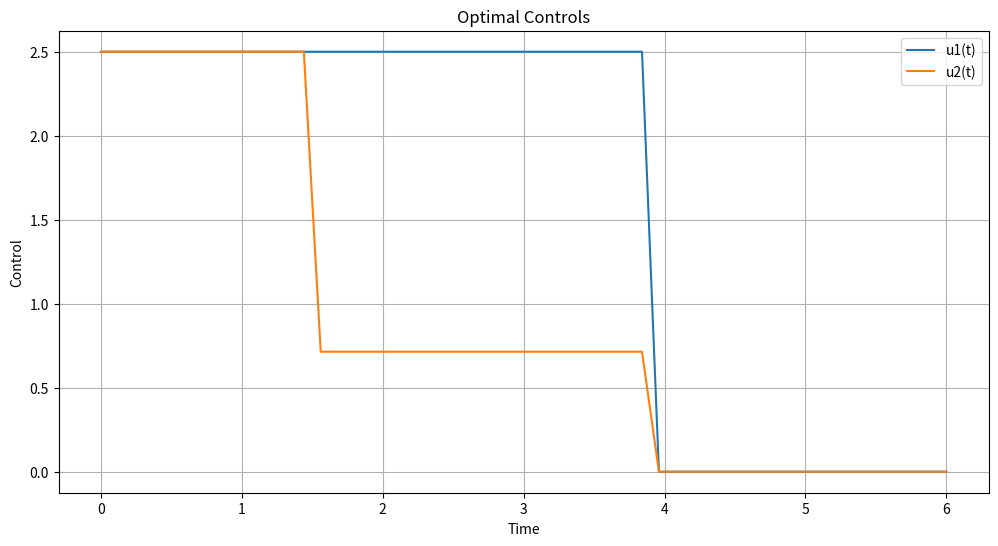
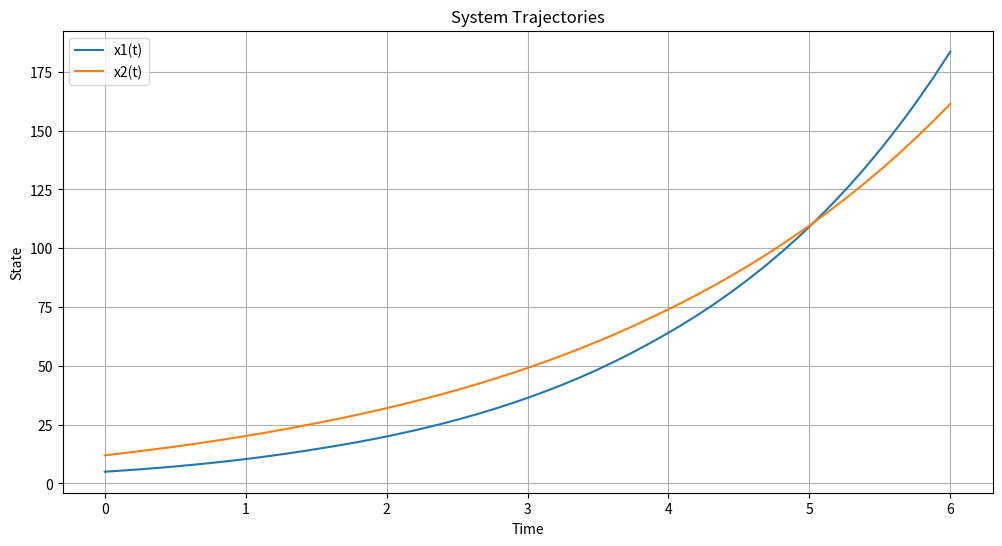

Python code for these plots, in order:
from io import BytesIO

import numpy as np
import matplotlib.pyplot as plt
from scipy.integrate import quad, solve_ivp
from scipy.optimize import linprog
import sympy as sp
from typing import Optional, Tuple, Dict, Union, List


class OptimalControlSolverNd:
    """
    Класс для решения задачи оптимального управления для неавтономной линейной системы:

        x'(t) = F(t) x(t) + G(t) u(t) + f(t),

    с линейным функционалом качества:

        J = ∫_0^T (a^T x(t) + b^T u(t)) dt

    при линейных ограничениях на управление:

        B u(t) ≤ q.

    Параметры:
    ----------
    T : float
        Конечное время.
    M : float
        Не используется (оставлено для совместимости).
    N : float
        Не используется (оставлено для совместимости).
    n : int
        Размерность состояния.
    m : int
        Размерность управления.
    x0 : np.ndarray, shape (n,)
        Начальное состояние.
    F_func : List[List[str]]
        Матрица системы F(t) (n x n) в виде символьных выражений от t.
    G_func : List[List[str]]
        Матрица управления G(t) (n x m) в виде символьных выражений от t.
    a : np.ndarray, shape (n,)
        Вектор параметров в функционале качества (коэффициент при x).
    b : np.ndarray, shape (m,)
        Вектор параметров в функционале качества (коэффициент при u).
    B : np.ndarray, shape (k, m)
        Матрица ограничений на управление.
    q : np.ndarray, shape (k,)
        Вектор ограничений.
    ft_func : List[str]
        Вектор свободных членов f(t) как список выражений от t.
    """

    def __init__(self,
                 T: float = 6.0,
                 M: float = 1.0,
                 N: float = 5.0,
                 n: int = 2,
                 m: int = 2,
                 x0: Optional[np.ndarray] = None,
                 F_func: Optional[List[List[str]]] = None,
                 G_func: Optional[List[List[str]]] = None,
                 a: Optional[np.ndarray] = None,
                 b: Optional[np.ndarray] = None,
                 B: Optional[np.ndarray] = None,
                 q: Optional[np.ndarray] = None,
                 ft_func: Optional[List[str]] = None):

        self.T = T
        self.M = M
        self.N = N
        self.n = n  # размерность состояния
        self.m = m  # размерность управления

        # Начальное состояние
        self.x0 = np.array([5.0, 12.0], dtype=float) if x0 is None else np.array(x0, dtype=float)

        # Вектор параметров в функционале качества
        self.a = np.array([-1.0, 0.0], dtype=float) if a is None else np.array(a, dtype=float)

        # Вектор параметров при управлении
        self.b = np.array([0.0, 5.0], dtype=float) if b is None else np.array(b, dtype=float)

        # Матрица ограничений и вектор ограничений
        self.B = np.array(
            [[-1, 0],
             [0, -1],
             [2, 0],
             [0, 8],
             [2, -7]], dtype=float
        ) if B is None else np.array(B, dtype=float)

        self.q = np.array([0.0, 0.0, 5.0, 20.0, 0.0], dtype=float) if q is None else np.array(q, dtype=float)

        # --- Свободный член f(t) ---
        if ft_func is None:
            # По умолчанию f(t) = (t, 1, 0, ..., 0)
            def default_ft(t_val: float) -> np.ndarray:
                ft = np.zeros(self.n)
                ft[0] = t_val
                if self.n > 1:
                    ft[1] = 1.0
                return ft

            self.ft = default_ft
        else:
            self.ft = self._create_ft_func(ft_func)

        # --- Матрица управления G(t) ---
        if G_func is None:
            # По умолчанию все строки одинаковые: первый столбец = t, остальные нули
            def default_gt(t_val: float) -> np.ndarray:
                gt_matrix = np.zeros((self.n, self.m))
                for i in range(self.n):
                    gt_matrix[i, 0] = t_val
                return gt_matrix

            self.G = default_gt
        else:
            self.G = self._create_matrix_func(G_func)

        # --- Матрица системы F(t) ---
        if F_func is None:
            # По умолчанию диагональная матрица с F_ii = t
            def default_Ft(t_val: float) -> np.ndarray:
                ft_matrix = np.zeros((self.n, self.n))
                for i in range(self.n):
                    ft_matrix[i, i] = t_val
                return ft_matrix

            self.F = default_Ft
        else:
            self.F = self._create_matrix_func(F_func)

        # Результаты
        self.times: Optional[np.ndarray] = None  # сетка по времени
        self.U: Optional[np.ndarray] = None      # оптимальные управления (m, K+1)
        self.x_traj: Optional[np.ndarray] = None # траектория состояния (n, K+1)
        self.p_traj: Optional[np.ndarray] = None # траектория сопряжённых переменных (n, K+1)
        self.ob_value: Optional[float] = None    # значение функционала

    # -------------------------------------------------------------------------
    # ВСПОМОГАТЕЛЬНЫЕ ФУНКЦИИ ДЛЯ СОЗДАНИЯ F(t), G(t), f(t)
    # -------------------------------------------------------------------------

    def _create_ft_func(self, expressions: List[str]):
        """
        Создаёт вектор-функцию f(t) из списка выражений.
        """
        t = sp.symbols('t')
        funcs = [sp.lambdify(t, sp.sympify(expr), 'numpy') for expr in expressions]

        def ft(t_value: float) -> np.ndarray:
            ft_vec = np.zeros(self.n)
            for i in range(min(len(funcs), self.n)):
                ft_vec[i] = funcs[i](t_value)
            return ft_vec

        return ft

    def _create_matrix_func(self, expressions: List[List[str]]):
        """
        Создаёт матричную функцию M(t) из списка символьных выражений.

        expressions: список списков строк (rows x cols)
        """

        t = sp.symbols('t')

        if not expressions or not all(expressions):
            raise ValueError("Список expressions должен содержать хотя бы одну строку и один столбец")

        rows = len(expressions)
        cols = len(expressions[0])

        if not all(len(row) == cols for row in expressions):
            raise ValueError("Все строки в expressions должны иметь одинаковую длину")

        func_matrix = []
        for row_exprs in expressions:
            row_funcs = [sp.lambdify(t, sp.sympify(expr), 'numpy') for expr in row_exprs]
            func_matrix.append(row_funcs)

        def mt(t_value: float) -> np.ndarray:
            mat = np.zeros((rows, cols))
            for i in range(rows):
                for j in range(cols):
                    try:
                        mat[i, j] = func_matrix[i][j](t_value)
                    except Exception:
                        mat[i, j] = 0.0
            return mat

        return mt

    # -------------------------------------------------------------------------
    # ПРОВЕРКА РАЗМЕРНОСТЕЙ
    # -------------------------------------------------------------------------

    def _validate_shapes(self):
        """
        Проверка согласованности размеров.
        """
        assert self.x0.shape == (self.n,), f"x0 must be of shape ({self.n},)"
        assert self.a.shape == (self.n,), f"a must be of shape ({self.n},)"
        assert self.b.shape == (self.m,), f"b must be of shape ({self.m},)"
        assert self.B.shape[1] == self.m, f"B must have {self.m} columns"
        assert self.q.shape[0] == self.B.shape[0], "B and q must have same number of rows"

        # Проверяем матрицы F(t), G(t) на одном значении t
        F0 = self.F(0.0)
        G0 = self.G(0.0)

        assert F0.shape == (self.n, self.n), f"F(t) must be ({self.n}, {self.n})"
        assert G0.shape == (self.n, self.m), f"G(t) must be ({self.n}, {self.m})"

        # Проверка свободного члена
        f0 = self.ft(0.0)
        assert f0.shape == (self.n,), f"f(t) must be vector of length {self.n}"

    # -------------------------------------------------------------------------
    # ВЫЧИСЛЕНИЕ СОПРЯЖЁННОЙ ПЕРЕМЕННОЙ p(t) И ОПТИМАЛЬНОГО УПРАВЛЕНИЯ
    # -------------------------------------------------------------------------

    def _solve_costate(self, K: int):
        """
        Решение p'(t) = -F(t)^T p + a,  p(T)=0
        через замену τ = T - t → dp/dτ = F(T-τ)^T p + a.
        """

        self.times = np.linspace(0.0, self.T, K + 1)

        def costate_ode(tau, p_vec):
            p = np.array(p_vec)
            t = self.T - tau
            Ft = self.F(t)
            return Ft.T @ p - self.a

        taus_eval = np.linspace(0.0, self.T, K + 1)

        sol = solve_ivp(
            costate_ode,
            (0.0, self.T),
            y0=np.zeros(self.n),
            t_eval=taus_eval,
            rtol=1e-6,
            atol=1e-8
        )

        if not sol.success:
            raise RuntimeError("Ошибка при решении уравнения для p(t)")

        taus = sol.t  # (K+1,)
        p_tau = sol.y  # (n, K+1)

        # Теперь восстанавливаем p(t) на сетке t_i, используя τ=T−t
        self.p_traj = np.zeros((self.n, K + 1))

        for i, t in enumerate(self.times):
            tau = self.T - t
            # интерполируем каждую компоненту отдельно
            for j in range(self.n):
                self.p_traj[j, i] = np.interp(tau, taus, p_tau[j, :])

    def solve_optimal_control(self, K: int = 50):
        """
        Решение задачи оптимального управления:

        1. Решаем уравнение для p(t).
        2. Для каждого момента времени t_i решаем линейную задачу:
                maximize   (G(t_i)^T p(t_i) - b)^T u
                subject to B u <= q

           реализованную через scipy.optimize.linprog (минимизацию -c^T u).
        """
        self._validate_shapes()

        # 1. Решаем для p(t)
        self._solve_costate(K)

        # 2. Дискретизируем управление
        self.U = np.zeros((self.m, K + 1))

        for i, t in enumerate(self.times):
            p_t = self.p_traj[:, i].reshape(-1, 1)  # (n, 1)
            Gt = self.G(t)                          # (n, m)
            # Коэффициент при u в Гамильтониане (как в исходном коде):
            # G^T p - b
            c_obj = (Gt.T @ p_t - self.b.reshape(-1, 1)).flatten()  # (m,)

            # Максимизируем c_obj^T u  ⇔  минимизируем (-c_obj)^T u
            res = linprog(-c_obj, A_ub=self.B, b_ub=self.q, bounds=(None, None))

            if res.success:
                self.U[:, i] = res.x
            else:
                # Если LP не решилась — ставим нулевое управление
                self.U[:, i] = 0.0

    # -------------------------------------------------------------------------
    # ТРАЕКТОРИЯ СИСТЕМЫ
    # -------------------------------------------------------------------------

    def get_control(self, t: float, i: int) -> float:
        """
        Интерполяция i-го управления в момент времени t по дискретной сетке.
        """
        if self.times is None or self.U is None:
            raise RuntimeError("Сначала нужно вызвать solve_optimal_control()")

        return float(np.interp(t, self.times, self.U[i, :]))

    def compute_trajectory(self):
        """
        Вычисление траектории системы:

            x'(t) = F(t) x(t) + G(t) u(t) + f(t)
        """

        if self.times is None or self.U is None:
            raise RuntimeError("Сначала нужно решить задачу оптимального управления (solve_optimal_control).")

        def ode_func(t, x_vec):
            x = np.array(x_vec)
            u = np.array([self.get_control(t, i) for i in range(self.m)])  # (m,)
            Ft = self.F(t)
            Gt = self.G(t)
            ft_val = self.ft(t)
            dx = Ft @ x + Gt @ u + ft_val
            return dx

        sol_x = solve_ivp(
            ode_func,
            (0.0, self.T),
            y0=self.x0,
            t_eval=self.times,
            rtol=1e-6,
            atol=1e-8
        )

        if not sol_x.success:
            raise RuntimeError("Не удалось решить систему для x(t)")

        self.x_traj = sol_x.y  # (n, K+1)

    # -------------------------------------------------------------------------
    # ВЫЧИСЛЕНИЕ ФУНКЦИОНАЛА КАЧЕСТВА
    # -------------------------------------------------------------------------

    def compute_objective(self) -> float:
        """
        Вычисление целевого функционала:

            J = ∫_0^T (a^T x(t) + b^T u(t)) dt
        """

        if self.x_traj is None or self.times is None:
            self.compute_trajectory()

        # Интеграл по x(t)
        def integrand_x(t: float) -> float:
            x_interp = np.array([
                np.interp(t, self.times, self.x_traj[i, :])
                for i in range(self.n)
            ])
            return float(self.a @ x_interp)

        # Интеграл по u(t)
        def integrand_u(t: float) -> float:
            u_t = np.array([self.get_control(t, i) for i in range(self.m)])
            return float(self.b @ u_t)

        Ob1 = quad(integrand_x, 0.0, self.T)[0]
        Ob2 = quad(integrand_u, 0.0, self.T)[0]

        self.ob_value = Ob1 + Ob2
        return self.ob_value

    # -------------------------------------------------------------------------
    # ВИЗУАЛИЗАЦИЯ
    # -------------------------------------------------------------------------

    def plot_controls(self):
        """
        Визуализация оптимальных управлений u_i(t).
        """
        if self.U is None or self.times is None:
            raise RuntimeError("Нет данных об управлениях. Сначала вызовите solve_optimal_control().")

        plt.figure(figsize=(12, 6))
        for i in range(self.m):
            plt.plot(self.times, self.U[i, :], label=f'u{i + 1}(t)')
        plt.xlabel('Time')
        plt.ylabel('Control')
        plt.title('Optimal Controls')
        plt.legend()
        plt.grid(True)
        plt.show()

    def plot_controls_to_bytes(self) -> bytes:
        """
        Возвращает график управлений как PNG-байты.
        """
        if self.U is None or self.times is None:
            raise RuntimeError("Нет данных об управлениях. Сначала вызовите solve_optimal_control().")

        plt.figure(figsize=(12, 6))
        for i in range(self.m):
            plt.plot(self.times, self.U[i, :], label=f'u{i + 1}(t)')
        plt.xlabel('Time')
        plt.ylabel('Control')
        plt.title('Optimal Controls')
        plt.legend()
        plt.grid(True)

        buffer = BytesIO()
        plt.savefig(buffer, format='png')
        plt.close()
        buffer.seek(0)
        return buffer.read()

    def plot_trajectories(self):
        """
        Визуализация траекторий состояния x_i(t).
        """
        if self.x_traj is None or self.times is None:
            raise RuntimeError("Нет данных о траекториях. Сначала вызовите compute_trajectory() или solve().")

        plt.figure(figsize=(12, 6))
        for i in range(self.n):
            plt.plot(self.times, self.x_traj[i, :], label=f'x{i + 1}(t)')
        plt.xlabel('Time')
        plt.ylabel('State')
        plt.title('System Trajectories')
        plt.legend()
        plt.grid(True)
        plt.show()

    def plot_trajectories_to_bytes(self) -> bytes:
        """
        Возвращает график траекторий состояния как PNG-байты.
        """
        if self.x_traj is None or self.times is None:
            raise RuntimeError("Нет данных о траекториях. Сначала вызовите compute_trajectory() или solve().")

        plt.figure(figsize=(12, 6))
        for i in range(self.n):
            plt.plot(self.times, self.x_traj[i, :], label=f'x{i + 1}(t)')
        plt.xlabel('Time')
        plt.ylabel('State')
        plt.title('System Trajectories')
        plt.legend()
        plt.grid(True)

        buffer = BytesIO()
        plt.savefig(buffer, format='png')
        plt.close()
        buffer.seek(0)
        return buffer.read()

    # -------------------------------------------------------------------------
    # ВЕРХНЕУРОВНЕВЫЙ МЕТОД
    # -------------------------------------------------------------------------

    def solve(self, K: int = 50) -> Dict[str, Union[np.ndarray, float]]:
        """
        Полное решение задачи:

            1. Поиск оптимального управления.
            2. Вычисление траекторий.
            3. Вычисление функционала качества.
        """
        self.solve_optimal_control(K)
        self.compute_trajectory()
        self.compute_objective()

        return {
            'controls': self.U,
            'trajectory': self.x_traj,
            'objective': self.ob_value
        }


# Пример использования
if __name__ == "__main__":
    # Пример: 2-мерное состояние, 2 управления, F(t), G(t) могут быть неавтономными
    solver = OptimalControlSolverNd(
        T=6.0,
        M=1.0,
        N=5.0,
        n=2,
        m=2,
        x0=[5.0, 12.0],
        # Здесь F(t) автономна (константна), но можно задать зав-т от t, например: "0.5 + 0.1*sin(t)"
        F_func=[
            ["0.5", "-0.02"],
            ["-0.02", "0.4"]
        ],
        # G(t) тоже может быть неавтономной, например "0.3 + 0.1*t"
        G_func=[
            ["0.3", "0.3"],
            ["0.2", "0.2"]
        ],
        a=np.array([-1.0, 0.0]),
        b=np.array([0.0, 5.0]),
        B=np.array([
            [-1, 0],
            [0, -1],
            [2, 0],
            [0, 8],
            [2, -7]
        ], dtype=float),
        q=np.array([0.0, 0.0, 5.0, 20.0, 0.0], dtype=float),
        ft_func=["t", "1"]
    )

    results = solver.solve(K=50)
    print(f"Objective value: {results['objective']}")
    solver.plot_controls()
    solver.plot_trajectories()
